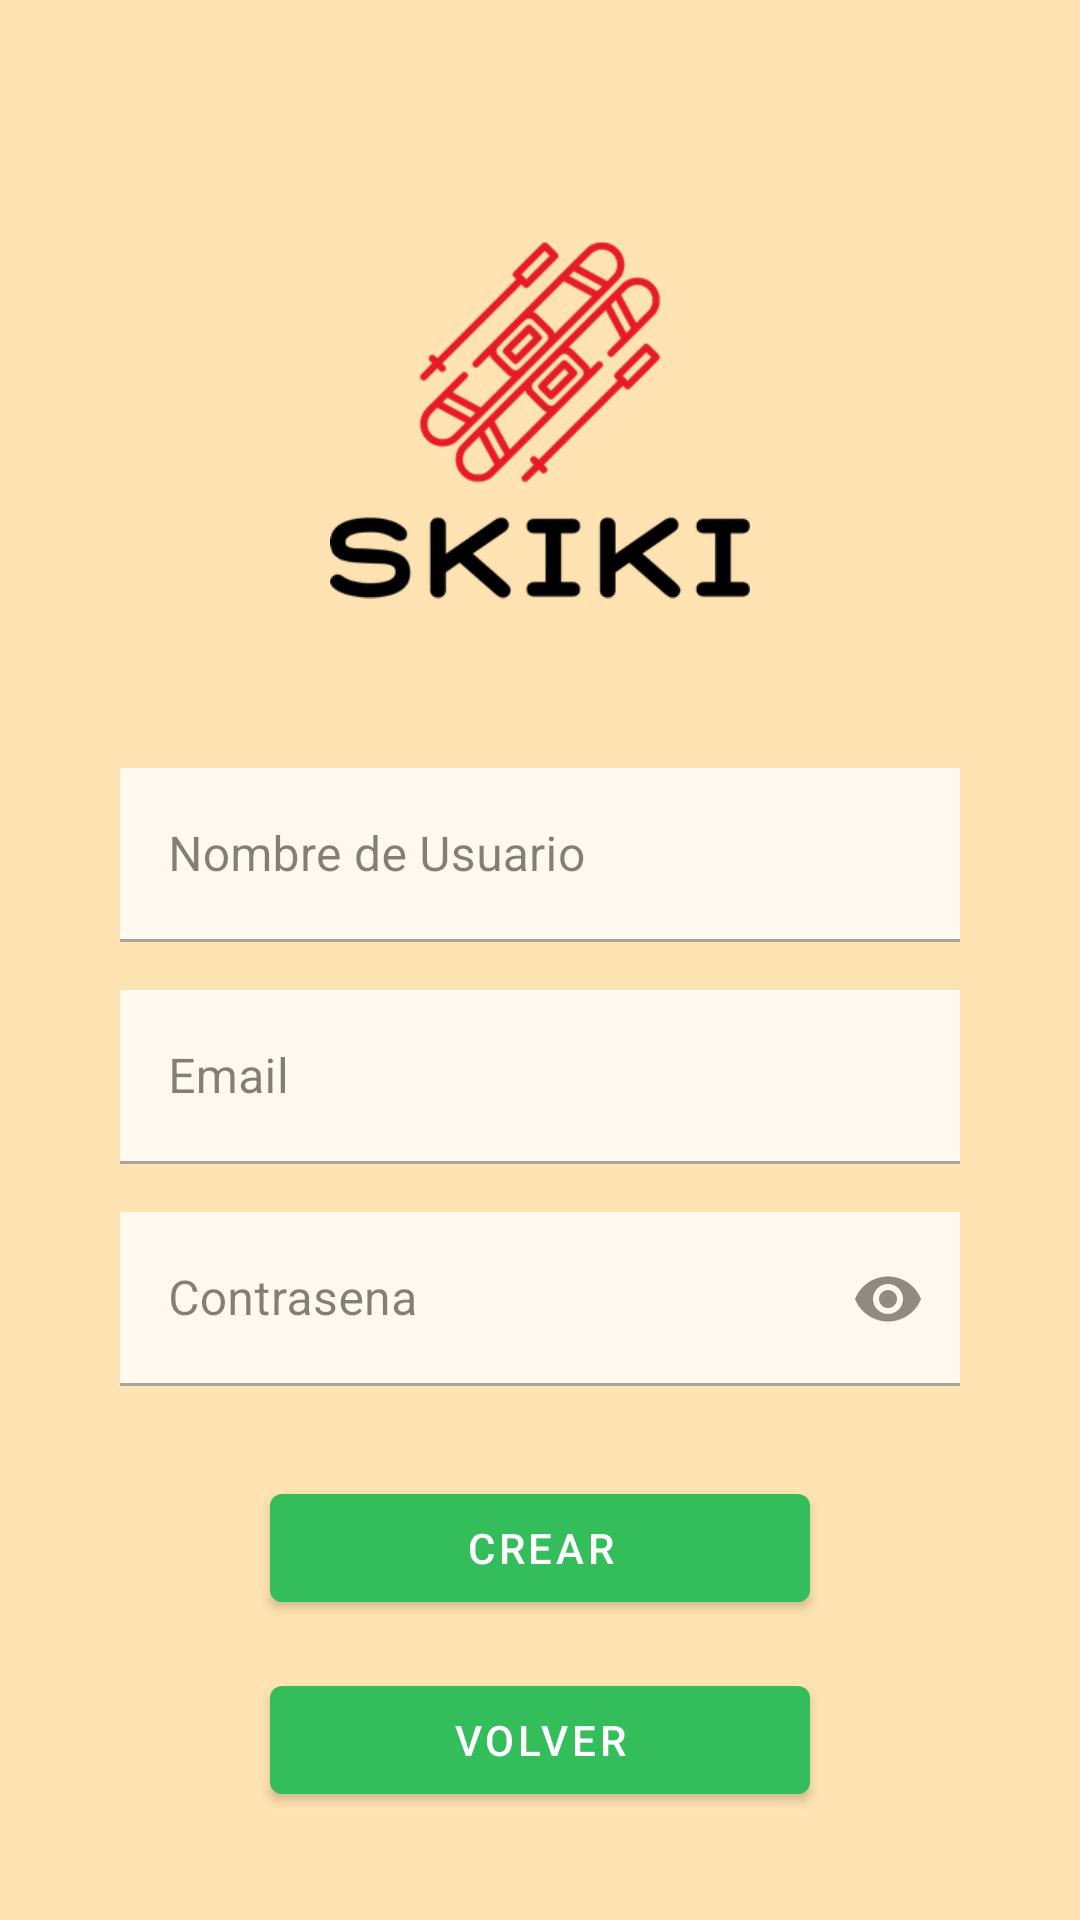

Reconstruct the res/layout file that produces this screen, plus the resources it refers to.
<!-- AndroidManifest.xml: activity theme AppThemeNoActionBar -->
<!-- res/layout/activity_registration.xml -->
<?xml version="1.0" encoding="utf-8"?>
<androidx.constraintlayout.widget.ConstraintLayout xmlns:android="http://schemas.android.com/apk/res/android"
    xmlns:app="http://schemas.android.com/apk/res-auto"
    xmlns:tools="http://schemas.android.com/tools"
    android:layout_width="match_parent"
    android:layout_height="match_parent"
    android:background="@color/colorAccent"
    tools:context=".RegistrationActivity">

    

    <ImageView
        android:id="@+id/imageView3"
        android:layout_width="wrap_content"
        android:layout_height="wrap_content"
        app:layout_constraintStart_toStartOf="parent"
        app:layout_constraintTop_toTopOf="parent"
        android:scaleType="matrix"
        android:src="@drawable/sk3" />

    <ImageView
        android:id="@+id/imageView2"
        android:layout_width="0dp"
        android:layout_height="200dp"
        android:layout_marginTop="40dp"
        android:layout_marginHorizontal="20dp"
        app:layout_constraintEnd_toEndOf="@id/guideline2"
        app:layout_constraintHorizontal_bias="0.0"
        app:layout_constraintStart_toStartOf="@id/guideline1"
        app:layout_constraintTop_toTopOf="parent"
        android:src="@drawable/skiki"/>

    <com.google.android.material.textfield.TextInputLayout
        android:id="@+id/usernameTIL"
        android:layout_width="0dp"
        android:layout_height="58dp"
        android:layout_marginTop="16dp"
        android:layout_marginRight="40dp"
        android:layout_marginLeft="40dp"
        android:alpha="0.8"
        android:hint="Nombre de Usuario"
        android:background="@android:color/white"
        app:layout_constraintEnd_toEndOf="parent"
        app:layout_constraintStart_toStartOf="parent"
        app:layout_constraintTop_toBottomOf="@id/imageView2">

        <com.google.android.material.textfield.TextInputEditText
            android:layout_width="match_parent"
            android:layout_height="match_parent"
            android:background="@android:color/white"
            />

    </com.google.android.material.textfield.TextInputLayout>



    <com.google.android.material.textfield.TextInputLayout
        android:id="@+id/passwordTIL"
        android:layout_width="0dp"
        android:layout_height="58dp"
        android:layout_marginTop="16dp"
        android:layout_marginRight="40dp"
        android:layout_marginLeft="40dp"
        android:alpha="0.8"
        android:hint="Contrasena"
        app:endIconMode="password_toggle"
        android:background="@android:color/white"
        app:layout_constraintEnd_toEndOf="parent"
        app:layout_constraintStart_toStartOf="parent"
        app:layout_constraintTop_toBottomOf="@id/emailTIL">

        <com.google.android.material.textfield.TextInputEditText
            android:layout_width="match_parent"
            android:layout_height="match_parent"
            android:background="@android:color/white"
            android:inputType="textPassword"
            />
    </com.google.android.material.textfield.TextInputLayout>

    <com.google.android.material.textfield.TextInputLayout
        android:id="@+id/emailTIL"
        android:layout_width="0dp"
        android:layout_height="58dp"
        android:layout_marginTop="16dp"
        android:layout_marginRight="40dp"
        android:layout_marginLeft="40dp"
        android:alpha="0.8"
        android:hint="Email"
        android:background="@android:color/white"
        app:layout_constraintEnd_toEndOf="parent"
        app:layout_constraintStart_toStartOf="parent"
        app:layout_constraintTop_toBottomOf="@id/usernameTIL">

        <com.google.android.material.textfield.TextInputEditText
            android:layout_width="match_parent"
            android:layout_height="match_parent"
            android:background="@android:color/white"
            android:inputType="textEmailAddress"
            />
    </com.google.android.material.textfield.TextInputLayout>

    <androidx.constraintlayout.widget.Guideline
        android:id="@+id/guideline1"
        android:layout_width="wrap_content"
        android:layout_height="wrap_content"
        android:orientation="vertical"
        app:layout_constraintGuide_percent="0.25" />

    <androidx.constraintlayout.widget.Guideline
        android:id="@+id/guideline2"
        android:layout_width="wrap_content"
        android:layout_height="wrap_content"
        android:orientation="vertical"
        app:layout_constraintGuide_percent="0.75" />

    <com.google.android.material.button.MaterialButton
        android:id="@+id/material_btn_crear"
        android:layout_width="0dp"
        android:layout_height="wrap_content"
        android:layout_marginTop="30dp"
        android:text="@string/txt_crear"
        app:layout_constraintEnd_toEndOf="@id/guideline2"
        app:layout_constraintStart_toStartOf="@id/guideline1"
        app:layout_constraintTop_toBottomOf="@id/passwordTIL"
        style="@style/ButtonStraight"/>

    <com.google.android.material.button.MaterialButton
        android:id="@+id/material_btn_volver"
        android:layout_width="0dp"
        android:layout_height="wrap_content"
        android:layout_marginTop="16dp"
        android:text="@string/txt_volver"
        app:layout_constraintEnd_toEndOf="@id/guideline2"
        app:layout_constraintHorizontal_bias="0.0"
        app:layout_constraintStart_toStartOf="@id/guideline1"
        app:layout_constraintTop_toBottomOf="@+id/material_btn_crear"
        style="@style/ButtonStraight"/>

</androidx.constraintlayout.widget.ConstraintLayout>
<!-- resources referenced by this layout -->
<resources>
  <color name="colorAccent">#FFE3B3</color>
  <!-- drawable skiki: png bitmap (drawable, 40050 bytes) -->
  <string name="txt_crear">CREAR</string>
  <string name="txt_volver">VOLVER</string>
  <style name="AppThemeNoActionBar" parent="Theme.MaterialComponents.DayNight.NoActionBar">
          
          <item name="colorPrimary">@color/colorPrimary</item>
          <item name="colorPrimaryDark">@color/colorPrimaryDark</item>
          <item name="colorAccent">@color/colorAccent</item>
      </style>
  <color name="colorPrimary">#33BE5B</color>
  <color name="colorPrimaryDark">#0B8A30</color>
</resources>
